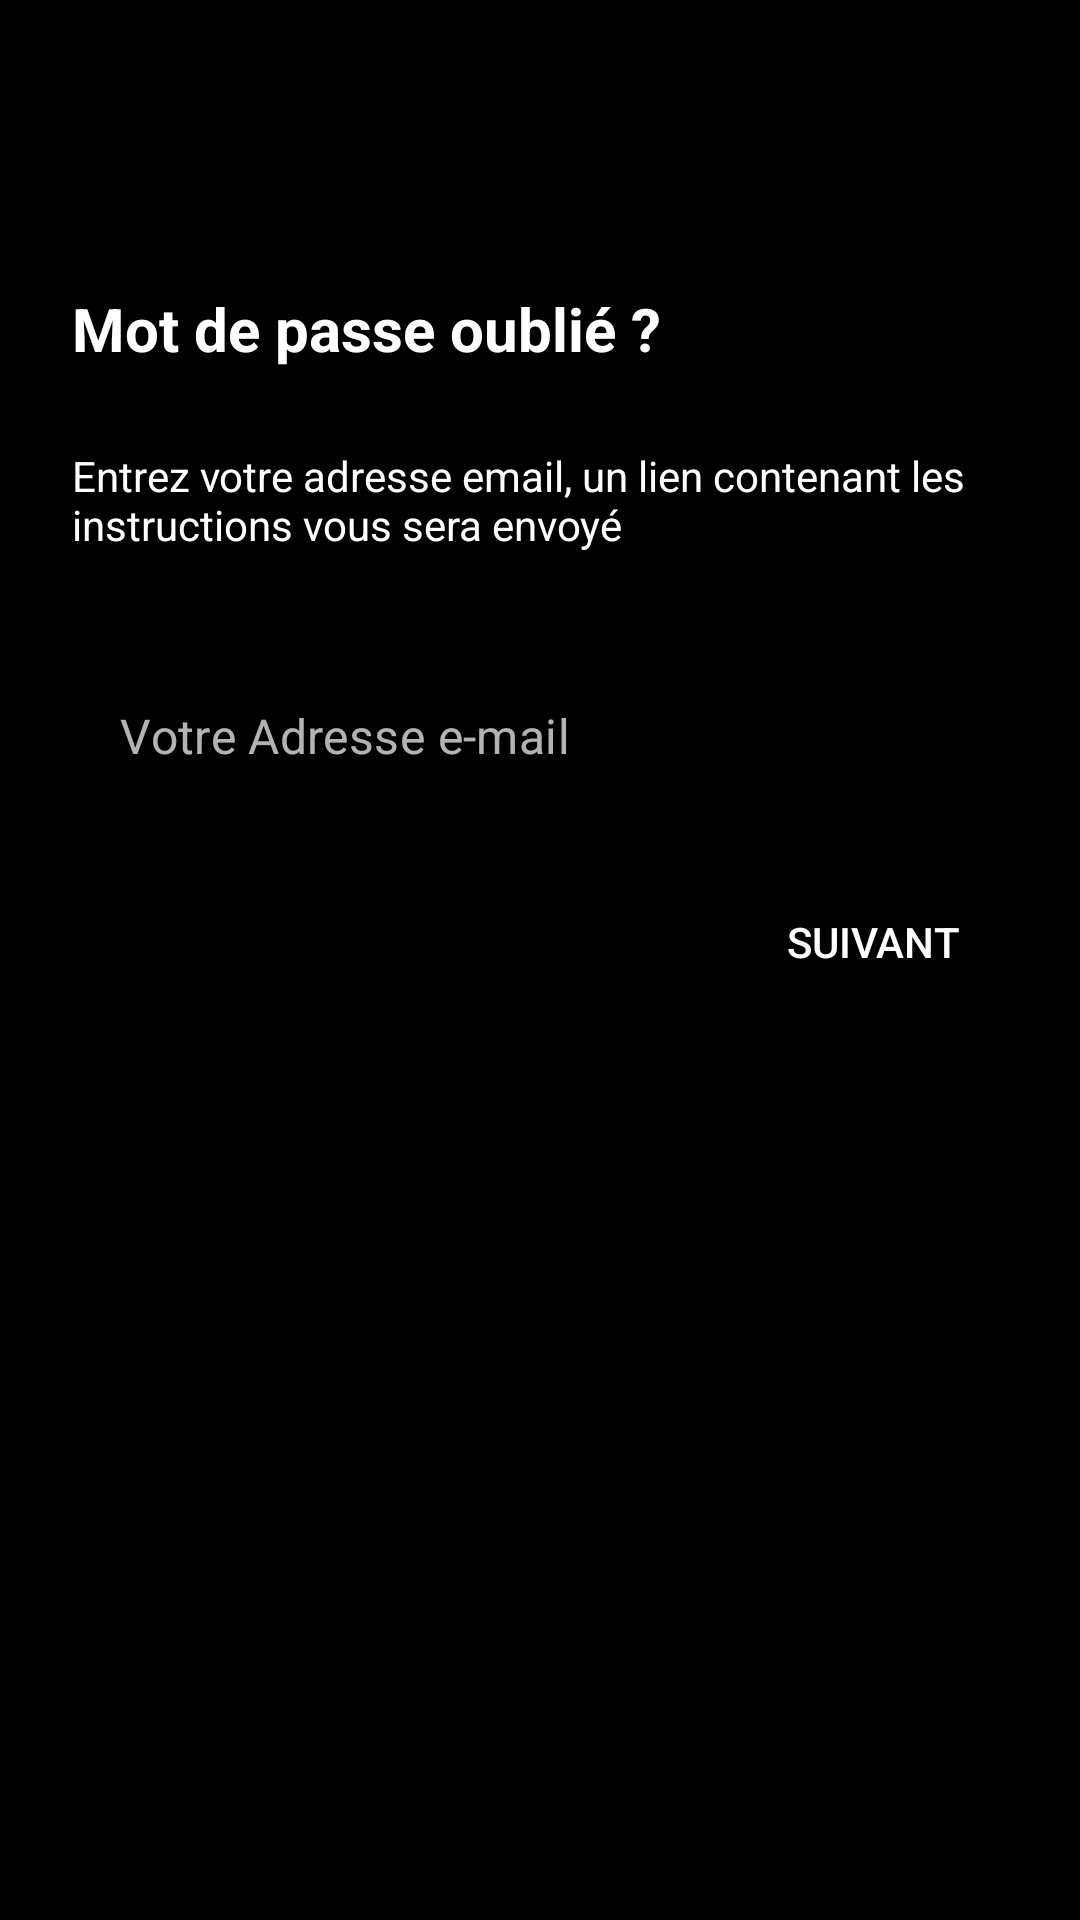

Layout XML and referenced resources for this Android screen:
<!-- AndroidManifest.xml: application theme AppTheme -->
<!-- res/layout/fragment_reset_password.xml -->
<?xml version="1.0" encoding="utf-8"?>
<androidx.constraintlayout.widget.ConstraintLayout
    xmlns:android="http://schemas.android.com/apk/res/android"
    xmlns:app="http://schemas.android.com/apk/res-auto"
    xmlns:tools="http://schemas.android.com/tools"
    android:id="@+id/create_profile_container"
    android:layout_width="match_parent"
    android:layout_height="match_parent"
    tools:context=".activity.LoginActivity">

    <androidx.appcompat.widget.AppCompatTextView
        android:id="@+id/reset_password_fragment_title"
        android:layout_width="match_parent"
        android:layout_height="wrap_content"
        android:layout_marginStart="24dp"
        android:layout_marginTop="96dp"
        android:layout_marginEnd="24dp"
        app:layout_constraintEnd_toEndOf="parent"
        app:layout_constraintStart_toStartOf="parent"
        app:layout_constraintTop_toTopOf="parent"
        android:text="@string/reset_password_title"
        android:textStyle="bold"
        android:textSize="20sp"/>

    <androidx.appcompat.widget.AppCompatTextView
        android:id="@+id/reset_password_fragment_message"
        android:layout_width="match_parent"
        android:layout_height="wrap_content"
        android:layout_marginStart="24dp"
        android:layout_marginTop="26dp"
        android:layout_marginEnd="24dp"
        app:layout_constraintEnd_toEndOf="parent"
        app:layout_constraintStart_toStartOf="parent"
        app:layout_constraintTop_toBottomOf="@id/reset_password_fragment_title"
        android:text="@string/reset_password_message" />

    <com.google.android.material.textfield.TextInputLayout
        android:id="@+id/reset_password_fragment_inputLayout_email"
        android:layout_width="0dp"
        android:layout_height="wrap_content"
        android:layout_marginStart="24dp"
        android:layout_marginTop="26dp"
        android:layout_marginEnd="24dp"
        android:selectAllOnFocus="true"
        app:layout_constraintEnd_toEndOf="parent"
        app:layout_constraintStart_toStartOf="parent"
        app:layout_constraintTop_toBottomOf="@id/reset_password_fragment_message">

        <LinearLayout
            android:layout_width="match_parent"
            android:layout_height="wrap_content"
            android:orientation="horizontal">

            <androidx.appcompat.widget.AppCompatEditText
                android:id="@+id/reset_password_fragment_email"
                android:layout_width="match_parent"
                android:layout_height="match_parent"
                android:hint="@string/hint_email"
                android:inputType="textEmailAddress" />

        </LinearLayout>

    </com.google.android.material.textfield.TextInputLayout>

    <androidx.appcompat.widget.AppCompatButton
        android:id="@+id/reset_password_fragment_send_btn"
        android:layout_width="wrap_content"
        android:layout_height="wrap_content"
        android:layout_gravity="start"
        android:layout_margin="24dp"
        android:paddingStart="16dp"
        android:paddingEnd="16dp"
        android:background="@drawable/rounded_corner_background"
        android:text="@string/hint_next"
        android:textColor="@color/colorOnPrimary"
        android:enabled="false"
        app:layout_constraintEnd_toEndOf="parent"
        app:layout_constraintTop_toBottomOf="@id/reset_password_fragment_inputLayout_email" />

   <FrameLayout
       android:id="@+id/reset_password_fragment_progress_frame"
       android:layout_width="match_parent"
       android:layout_height="match_parent"
       android:background="@color/shadowBackground"
       android:visibility="gone">

       <com.google.android.material.card.MaterialCardView
           android:id="@+id/reset_password_fragment_progress_background"
           android:layout_width="300dp"
           android:layout_height="wrap_content"
           android:layout_gravity="center"
           app:cardBackgroundColor="@color/colorPrimary"
           app:cardCornerRadius="16dp">

           <ProgressBar
               android:layout_width="wrap_content"
               android:layout_height="wrap_content"
               android:layout_gravity="center"
               android:layout_margin="20dp"
               android:indeterminate="true"/>

       </com.google.android.material.card.MaterialCardView>

   </FrameLayout>

</androidx.constraintlayout.widget.ConstraintLayout>
<!-- resources referenced by this layout -->
<resources>
  <color name="colorOnPrimary">#FFFFFF</color>
  <color name="colorPrimary">#121212</color>
  <color name="shadowBackground">#66000000</color>
  <string name="hint_email">Votre Adresse e-mail</string>
  <string name="hint_next">Suivant</string>
  <string name="reset_password_message">Entrez votre adresse email, un lien contenant les instructions vous sera envoyé</string>
  <string name="reset_password_title">Mot de passe oublié ?</string>
  <style name="AppTheme" parent="Theme.MaterialComponents.NoActionBar">
          <item name="colorPrimary">@color/colorPrimary</item>
          <item name="colorPrimaryDark">@color/colorPrimaryDark</item>
          <item name="colorAccent">@color/colorAccent</item>
          <item name="android:textColor">@color/colorOnPrimary</item>
          <item name="colorControlNormal">@color/colorOnPrimary</item>
          <item name="android:windowBackground">@color/colorPrimaryDark</item>
      </style>
  <color name="colorPrimaryDark">#000000</color>
  <color name="colorAccent">#03DAC6</color>
</resources>
